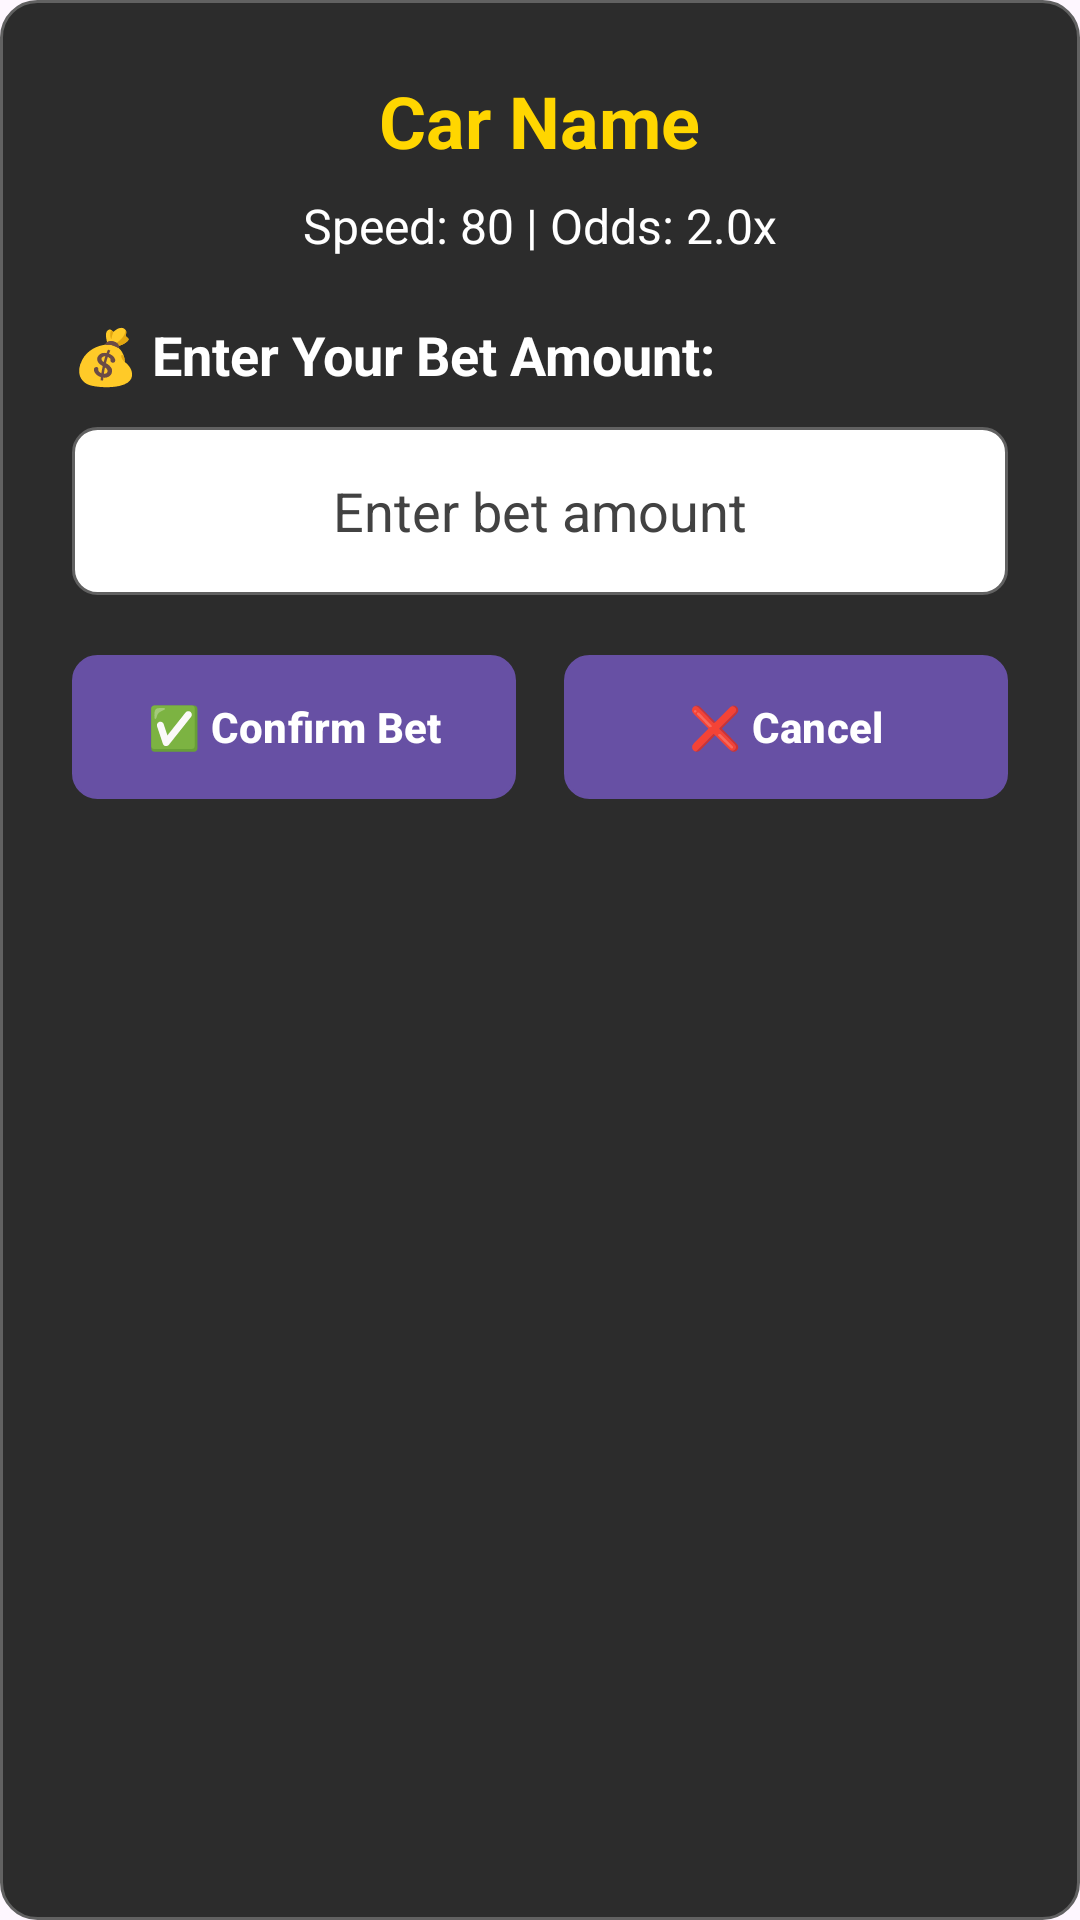

The Android layout XML behind this screen, and the referenced resources:
<!-- AndroidManifest.xml: application theme Theme.CarRacing -->
<!-- res/layout/dialog_multi_bet.xml -->
<?xml version="1.0" encoding="utf-8"?>
<LinearLayout xmlns:android="http://schemas.android.com/apk/res/android"
    android:layout_width="match_parent"
    android:layout_height="wrap_content"
    android:orientation="vertical"
    android:padding="24dp"
    android:background="@drawable/card_background">

    
    <LinearLayout
        android:layout_width="match_parent"
        android:layout_height="wrap_content"
        android:orientation="vertical"
        android:gravity="center"
        android:layout_marginBottom="20dp">

        <TextView
            android:id="@+id/tvCarName"
            android:layout_width="wrap_content"
            android:layout_height="wrap_content"
            android:text="Car Name"
            android:textSize="24sp"
            android:textStyle="bold"
            android:textColor="@color/accent_yellow"
            android:layout_marginBottom="8dp" />

        <TextView
            android:id="@+id/tvCarInfo"
            android:layout_width="wrap_content"
            android:layout_height="wrap_content"
            android:text="Speed: 80 | Odds: 2.0x"
            android:textSize="16sp"
            android:textColor="@color/white"
            android:gravity="center" />

    </LinearLayout>

    
    <TextView
        android:layout_width="wrap_content"
        android:layout_height="wrap_content"
        android:text="💰 Enter Your Bet Amount:"
        android:textSize="18sp"
        android:textColor="@color/white"
        android:textStyle="bold"
        android:layout_marginBottom="12dp" />

    <EditText
        android:id="@+id/etDialogBetAmount"
        android:layout_width="match_parent"
        android:layout_height="56dp"
        android:hint="Enter bet amount"
        android:inputType="number"
        android:textSize="18sp"
        android:textColor="@android:color/black"
        android:textColorHint="@color/track_gray"
        android:background="@drawable/edittext_background"
        android:padding="16dp"
        android:layout_marginBottom="20dp"
        android:gravity="center" />

    
    <LinearLayout
        android:layout_width="match_parent"
        android:layout_height="wrap_content"
        android:orientation="horizontal"
        android:gravity="center">

        <Button
            android:id="@+id/btnConfirmBet"
            android:layout_width="0dp"
            android:layout_height="48dp"
            android:layout_weight="1"
            android:text="✅ Confirm Bet"
            android:textColor="@color/white"
            android:textStyle="bold"
            android:background="@drawable/button_win_selector"
            android:layout_marginEnd="8dp" />

        <Button
            android:id="@+id/btnRemoveBet"
            android:layout_width="0dp"
            android:layout_height="48dp"
            android:layout_weight="1"
            android:text="🗑️ Remove Bet"
            android:textColor="@color/white"
            android:textStyle="bold"
            android:background="@drawable/button_lose_selector"
            android:layout_marginStart="4dp"
            android:layout_marginEnd="4dp"
            android:visibility="gone" />

        <Button
            android:id="@+id/btnCancelBet"
            android:layout_width="0dp"
            android:layout_height="48dp"
            android:layout_weight="1"
            android:text="❌ Cancel"
            android:textColor="@color/white"
            android:textStyle="bold"
            android:background="@drawable/button_neutral_selector"
            android:layout_marginStart="8dp" />

    </LinearLayout>

</LinearLayout>
<!-- resources referenced by this layout -->
<resources>
  <color name="accent_yellow">#FFD600</color>
  <color name="track_gray">#424242</color>
  <color name="white">#FFFFFFFF</color>
  <!-- drawable button_lose_selector (drawable) -->
  <?xml version="1.0" encoding="utf-8"?>
  <selector xmlns:android="http://schemas.android.com/apk/res/android">
      <item android:state_pressed="true">
          <shape android:shape="rectangle">
              <solid android:color="#C0392B" />
              <corners android:radius="8dp" />
              <stroke android:width="2dp" android:color="#E74C3C" />
          </shape>
      </item>
      <item>
          <shape android:shape="rectangle">
              <solid android:color="#E74C3C" />
              <corners android:radius="8dp" />
              <stroke android:width="1dp" android:color="#C0392B" />
          </shape>
      </item>
  </selector>
  <!-- drawable button_neutral_selector (drawable) -->
  <?xml version="1.0" encoding="utf-8"?>
  <selector xmlns:android="http://schemas.android.com/apk/res/android">
      <item android:state_pressed="true">
          <shape android:shape="rectangle">
              <solid android:color="#5D6D7E" />
              <corners android:radius="8dp" />
              <stroke android:width="2dp" android:color="#85929E" />
          </shape>
      </item>
      <item>
          <shape android:shape="rectangle">
              <solid android:color="#85929E" />
              <corners android:radius="8dp" />
              <stroke android:width="1dp" android:color="#5D6D7E" />
          </shape>
      </item>
  </selector>
  <!-- drawable button_win_selector (drawable) -->
  <?xml version="1.0" encoding="utf-8"?>
  <selector xmlns:android="http://schemas.android.com/apk/res/android">
      <item android:state_pressed="true">
          <shape android:shape="rectangle">
              <solid android:color="#27AE60" />
              <corners android:radius="8dp" />
              <stroke android:width="2dp" android:color="#2ECC71" />
          </shape>
      </item>
      <item>
          <shape android:shape="rectangle">
              <solid android:color="#2ECC71" />
              <corners android:radius="8dp" />
              <stroke android:width="1dp" android:color="#27AE60" />
          </shape>
      </item>
  </selector>
  <!-- drawable card_background (drawable) -->
  <?xml version="1.0" encoding="utf-8"?>
  <shape xmlns:android="http://schemas.android.com/apk/res/android"
      android:shape="rectangle">
      <solid android:color="@color/card_background" />
      <corners android:radius="12dp" />
      <stroke
          android:width="1dp"
          android:color="@color/track_light_gray" />
  </shape>
  <!-- drawable edittext_background (drawable) -->
  <?xml version="1.0" encoding="utf-8"?>
  <shape xmlns:android="http://schemas.android.com/apk/res/android"
      android:shape="rectangle">
      <solid android:color="@color/white" />
      <corners android:radius="8dp" />
      <stroke
          android:width="1dp"
          android:color="@color/track_light_gray" />
  </shape>
  <style name="Theme.CarRacing" parent="Base.Theme.CarRacing" />
  <color name="card_background">#2C2C2C</color>
  <color name="track_light_gray">#616161</color>
  <style name="Base.Theme.CarRacing" parent="Theme.Material3.DayNight.NoActionBar">
          
          
      </style>
</resources>
